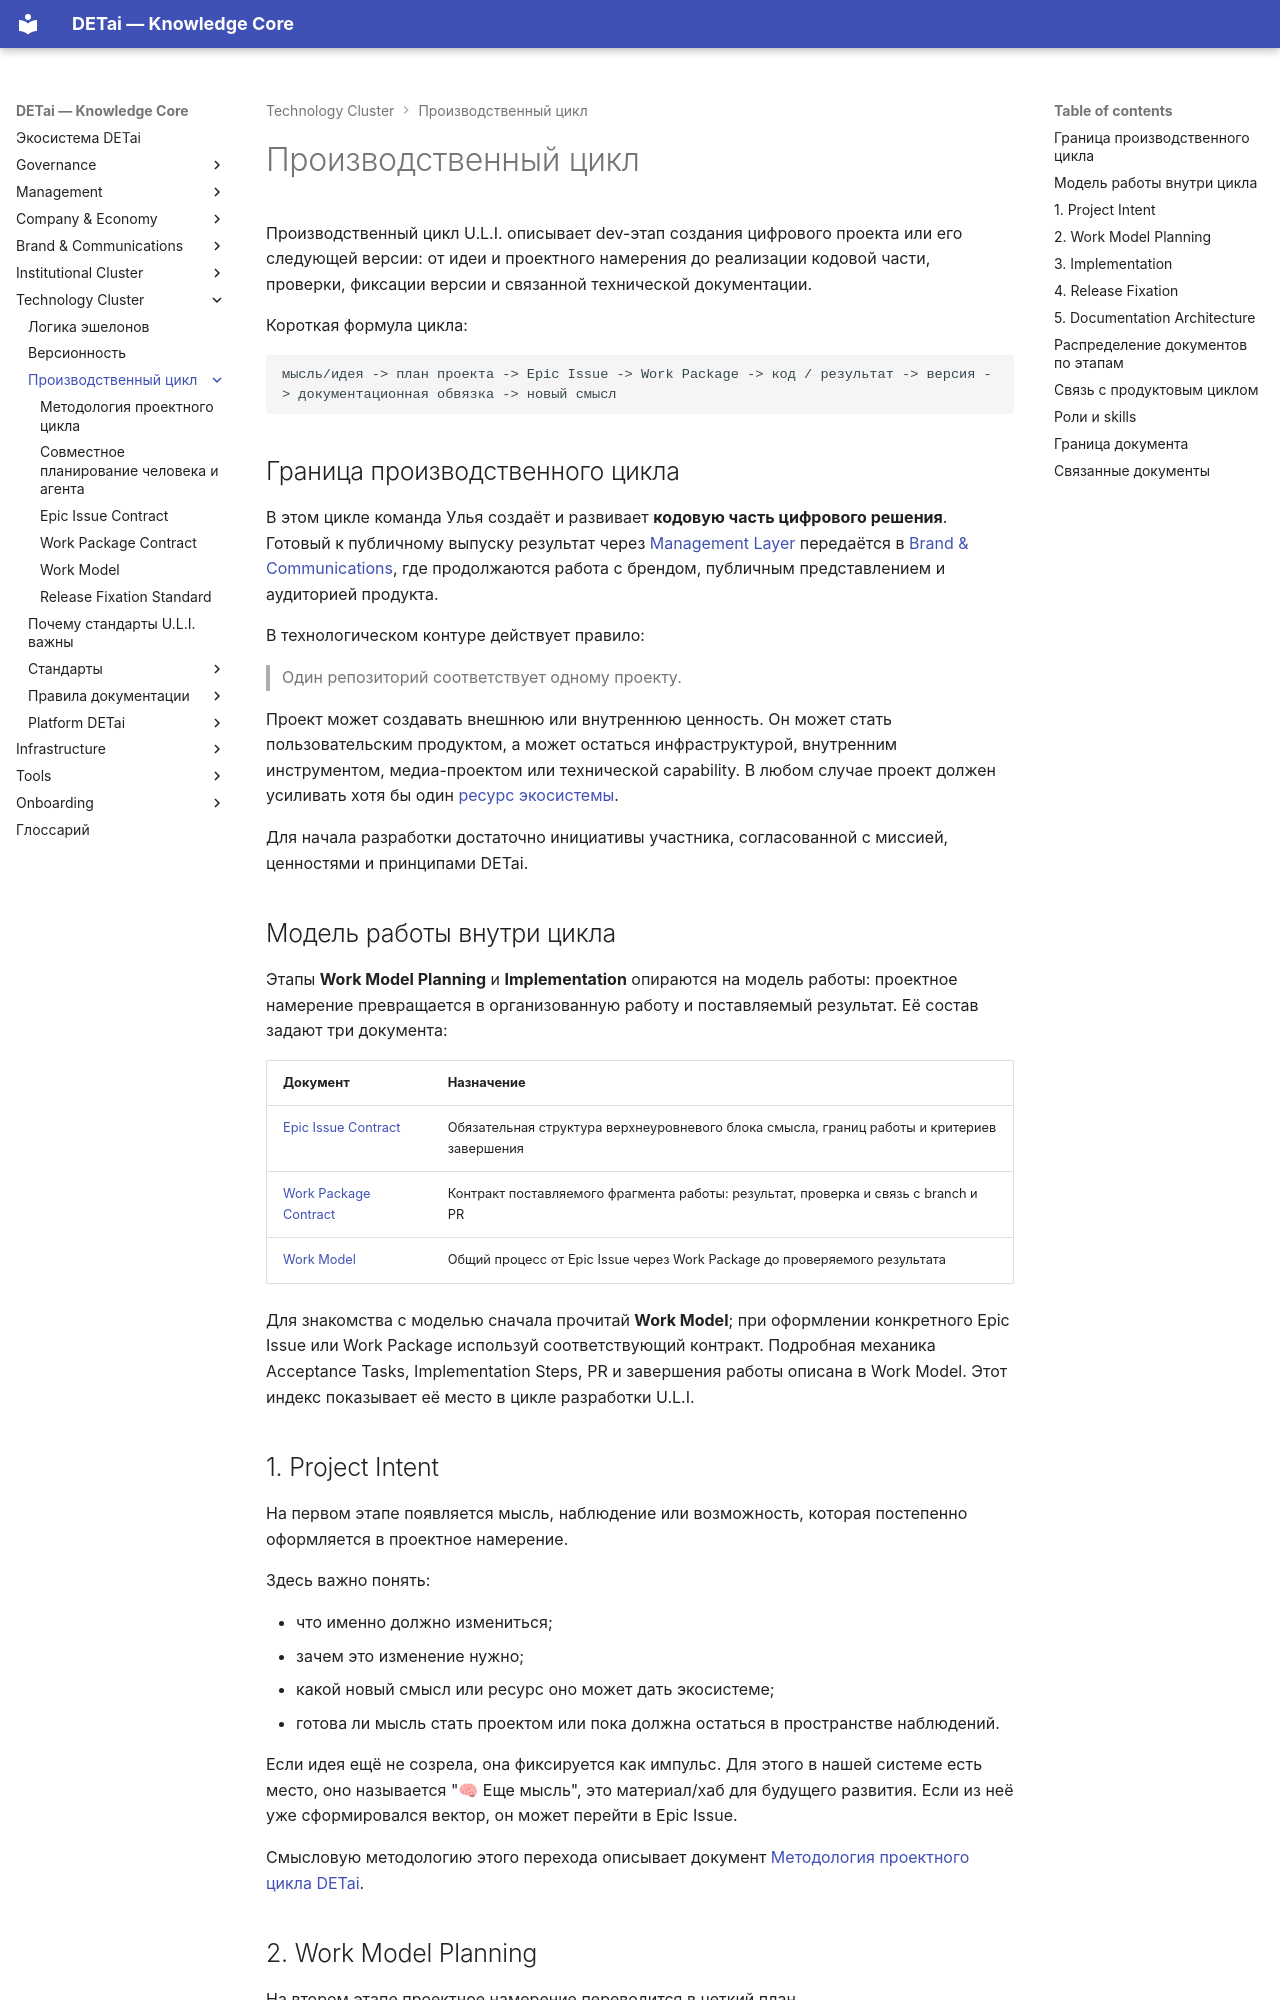

repository: DETai-org/Knowledge_substrate · page: ru/technology/production-cycle/index.html · generator: mkdocs

---
type: ecosystem
classification:
  scope: DETai_cluster
  context: uli
  layer: architecture-and-logic
  function: index
descriptive:
  id: production-cycle
  version: v6
  status: active
  date_ymd: 2026-11-01
  date_update: 2026-11-01
links:
  external_links:
    - type: "MkDocs_ru"
      url: "https://docs.detai-x.com/ru/technology/production-cycle/"
  document_links:
    - schema: ecosystem
      link_type: contains
      linked_document_id: human-agent-collaborative-planning-in-work-model-planning
    - schema: ecosystem
      link_type: contains
      linked_document_id: detai-u-l-i-2-architecture-and-logic-metodologiya-proyektnogo-tsikla-detai
    - schema: ecosystem
      link_type: contains
      linked_document_id: detai-u-l-i-3-technical-standards-work-model-issue-contract
    - schema: ecosystem
      link_type: contains
      linked_document_id: detai-u-l-i-3-technical-standards-work-model-sub-issue-contract
    - schema: ecosystem
      link_type: contains
      linked_document_id: detai-u-l-i-3-technical-standards-work-model-work-model
    - schema: ecosystem
      link_type: contains
      linked_document_id: detai-u-l-i-3-technical-standards-release-fixation-standard
title: Производственный цикл
---

# Производственный цикл

Производственный цикл U.L.I. описывает dev-этап создания цифрового проекта или его следующей версии: от идеи и проектного намерения до реализации кодовой части, проверки, фиксации версии и связанной технической документации.

Короткая формула цикла:

```text
мысль/идея -> план проекта -> Epic Issue -> Work Package -> код / результат -> версия -> документационная обвязка -> новый смысл
```

## Граница производственного цикла

В этом цикле команда Улья создаёт и развивает **кодовую часть цифрового решения**. Готовый к публичному выпуску результат через [Management Layer](../../management-layer/index.md) передаётся в [Brand & Communications](../../brand-and-communications/index.md), где продолжаются работа с брендом, публичным представлением и аудиторией продукта.

В технологическом контуре действует правило:

> Один репозиторий соответствует одному проекту.

Проект может создавать внешнюю или внутреннюю ценность. Он может стать пользовательским продуктом, а может остаться инфраструктурой, внутренним инструментом, медиа-проектом или технической capability. В любом случае проект должен усиливать хотя бы один [ресурс экосистемы](../../management-layer/ecosystem-resources.md).

Для начала разработки достаточно инициативы участника, согласованной с миссией, ценностями и принципами DETai.

## Модель работы внутри цикла

Этапы **Work Model Planning** и **Implementation** опираются на модель работы: проектное намерение превращается в организованную работу и поставляемый результат. Её состав задают три документа:

| Документ | Назначение |
| --- | --- |
| [Epic Issue Contract](epic-issue-contract.md) | Обязательная структура верхнеуровневого блока смысла, границ работы и критериев завершения |
| [Work Package Contract](work-package-contract.md) | Контракт поставляемого фрагмента работы: результат, проверка и связь с branch и PR |
| [Work Model](work-model.md) | Общий процесс от Epic Issue через Work Package до проверяемого результата |

Для знакомства с моделью сначала прочитай **Work Model**; при оформлении конкретного Epic Issue или Work Package используй соответствующий контракт. Подробная механика Acceptance Tasks, Implementation Steps, PR и завершения работы описана в Work Model. Этот индекс показывает её место в цикле разработки U.L.I.
